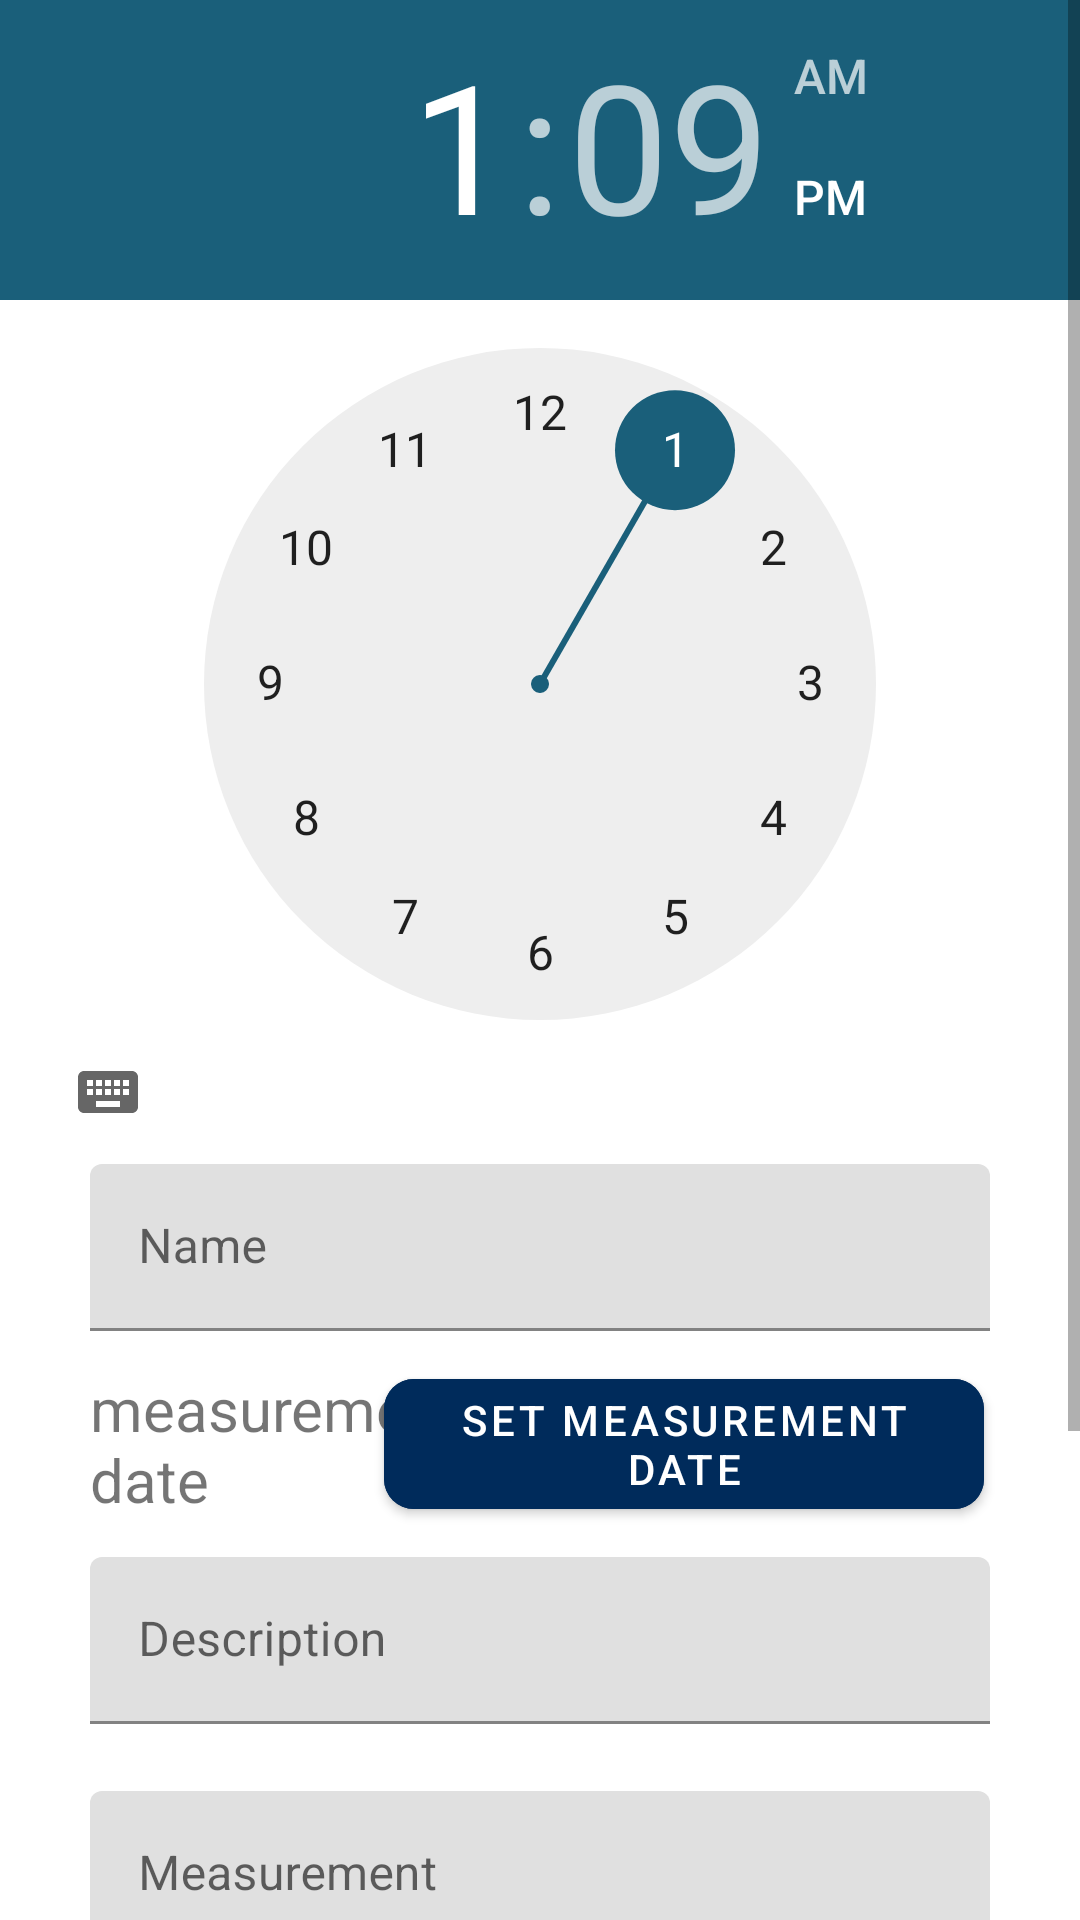

Layout XML and referenced resources for this Android screen:
<!-- AndroidManifest.xml: application theme Theme.AquariumManager -->
<!-- res/layout/fragment_aquarium_measurement_add.xml -->
<?xml version="1.0" encoding="utf-8"?>
<layout xmlns:android="http://schemas.android.com/apk/res/android"
    xmlns:app="http://schemas.android.com/apk/res-auto"
    xmlns:tools="http://schemas.android.com/tools">

    <data>
        <variable
            name="dateText"
            type="String" />
    </data>

    <ScrollView
        android:layout_height="match_parent"
        android:layout_width="match_parent">

        <androidx.constraintlayout.widget.ConstraintLayout
            android:layout_width="match_parent"
            android:layout_height="match_parent"
            tools:context=".fragments.AquariumAddFragment">


            <TimePicker
                android:id="@+id/timePicker"
                android:layout_width="wrap_content"
                android:layout_height="wrap_content"
                android:timePickerMode="clock"
                app:layout_constraintBottom_toTopOf="@+id/nameLayout"
                app:layout_constraintEnd_toEndOf="parent"
                app:layout_constraintStart_toStartOf="parent"
                app:layout_constraintTop_toTopOf="parent"
                app:layout_constraintVertical_bias="0.0" />

            <com.google.android.material.textfield.TextInputLayout
                android:id="@+id/nameLayout"
                android:layout_width="match_parent"
                android:layout_height="wrap_content"
                android:layout_marginStart="30dp"
                android:layout_marginEnd="30dp"
                app:layout_constraintBottom_toTopOf="@+id/setDateButton"
                app:layout_constraintEnd_toEndOf="parent"
                app:layout_constraintStart_toStartOf="parent"
                app:layout_constraintTop_toBottomOf="@+id/timePicker"
                app:layout_constraintVertical_bias="0.110000014">

                <EditText
                    android:id="@+id/editTextName"
                    android:layout_width="match_parent"
                    android:layout_height="wrap_content"
                    android:layout_weight="1"
                    android:autofillHints="no"
                    android:hint="Name"
                    android:inputType="textPersonName" />
            </com.google.android.material.textfield.TextInputLayout>

            <com.google.android.material.button.MaterialButton
                android:id="@+id/setDateButton"
                android:layout_width="200dp"
                android:layout_height="wrap_content"
                android:layout_marginTop="10dp"
                android:layout_marginBottom="10dp"
                android:backgroundTint="@color/darkestBlue"
                android:text="set measurement date"
                android:textColor="@color/icon_background"
                app:cornerRadius="10dp"
                app:layout_constraintBottom_toTopOf="@+id/descriptionLayout"
                app:layout_constraintEnd_toEndOf="parent"
                app:layout_constraintHorizontal_bias="0.8"
                app:layout_constraintStart_toStartOf="parent"
                app:layout_constraintTop_toBottomOf="@+id/nameLayout" />

            <com.google.android.material.textfield.TextInputLayout
                android:id="@+id/dateLayout"
                android:layout_width="150dp"
                android:layout_height="wrap_content"
                android:layout_marginStart="30dp"
                android:layout_marginEnd="30dp"
                app:layout_constraintBottom_toTopOf="@+id/descriptionLayout"
                app:layout_constraintEnd_toEndOf="parent"
                app:layout_constraintHorizontal_bias="0.0"
                app:layout_constraintStart_toStartOf="parent"
                app:layout_constraintTop_toBottomOf="@+id/nameLayout"
                app:layout_constraintVertical_bias="0.04000002">

                <TextView
                    android:id="@+id/editTextDate"
                    android:layout_width="150dp"
                    android:layout_height="wrap_content"
                    android:autofillHints="no"
                    android:text="measurement date"
                    android:textSize="20dp" />
            </com.google.android.material.textfield.TextInputLayout>

            <com.google.android.material.textfield.TextInputLayout
                android:id="@+id/descriptionLayout"
                android:layout_width="match_parent"
                android:layout_height="wrap_content"
                android:layout_marginStart="30dp"
                android:layout_marginEnd="30dp"
                app:layout_constraintBottom_toTopOf="@+id/measurementLayout"
                app:layout_constraintEnd_toEndOf="parent"
                app:layout_constraintStart_toStartOf="parent"
                app:layout_constraintTop_toBottomOf="@+id/dateLayout"
                app:layout_constraintVertical_bias="0.0">

                <EditText
                    android:id="@+id/editTextDescription"
                    android:layout_width="match_parent"
                    android:layout_height="wrap_content"
                    android:autofillHints="no"
                    android:hint="Description" />
            </com.google.android.material.textfield.TextInputLayout>

            <com.google.android.material.textfield.TextInputLayout
                android:id="@+id/measurementLayout"
                android:layout_width="match_parent"
                android:layout_height="wrap_content"
                android:layout_marginStart="30dp"
                android:layout_marginTop="10dp"
                android:layout_marginEnd="30dp"
                app:layout_constraintBottom_toTopOf="@+id/unitsLayout"
                app:layout_constraintEnd_toEndOf="parent"
                app:layout_constraintHorizontal_bias="0.55"
                app:layout_constraintStart_toStartOf="parent"
                app:layout_constraintTop_toBottomOf="@+id/descriptionLayout">

                <EditText
                    android:id="@+id/editTextMeasurement"
                    android:layout_width="match_parent"
                    android:layout_height="wrap_content"
                    android:autofillHints="no"
                    android:hint="Measurement"
                    android:inputType="numberDecimal" />
            </com.google.android.material.textfield.TextInputLayout>

            <com.google.android.material.textfield.TextInputLayout
                android:id="@+id/unitsLayout"
                android:layout_width="match_parent"
                android:layout_height="wrap_content"
                android:layout_marginStart="30dp"
                android:layout_marginEnd="30dp"
                android:layout_marginTop="10dp"
                app:layout_constraintBottom_toTopOf="@+id/saveButton"
                app:layout_constraintEnd_toEndOf="parent"
                app:layout_constraintStart_toEndOf="@+id/measurementLayout"
                app:layout_constraintTop_toBottomOf="@+id/measurementLayout">

                <EditText
                    android:id="@+id/editTextUnits"
                    android:layout_width="match_parent"
                    android:layout_height="wrap_content"
                    android:autofillHints="no"
                    android:hint="Units" />
            </com.google.android.material.textfield.TextInputLayout>

            <com.google.android.material.button.MaterialButton
                android:id="@+id/saveButton"
                android:layout_width="wrap_content"
                android:layout_height="wrap_content"
                android:layout_marginBottom="50dp"
                android:text="save"
                android:textColor="@color/icon_background"
                android:textSize="25sp"
                app:backgroundTint="@color/darkestBlue"
                app:cornerRadius="10dp"
                app:icon="@drawable/save_icon"
                app:iconPadding="2dp"
                app:iconTint="@color/icon_background"
                app:layout_constraintBottom_toBottomOf="parent"
                app:layout_constraintEnd_toEndOf="parent"
                app:layout_constraintStart_toStartOf="parent"
                app:layout_constraintTop_toBottomOf="@+id/unitsLayout"
                app:layout_constraintVertical_bias="0.288" />

        </androidx.constraintlayout.widget.ConstraintLayout>
    </ScrollView>
</layout>
<!-- resources referenced by this layout -->
<resources>
  <color name="darkestBlue">#002B5B</color>
  <style name="Theme.AquariumManager" parent="Theme.MaterialComponents.DayNight.DarkActionBar">
          
          <item name="colorPrimary">@color/lightBlue</item>
          <item name="colorPrimaryVariant">@color/lightestBlue</item>
          <item name="colorOnPrimary">@color/white</item>
          
          <item name="colorSecondary">@color/darkBlue</item>
          <item name="colorSecondaryVariant">@color/darkestBlue</item>
          <item name="colorOnSecondary">@color/black</item>
          
          <item name="android:statusBarColor">?attr/colorPrimaryVariant</item>
          
      </style>
  <color name="lightBlue">#159895</color>
  <color name="lightestBlue">#57C5B6</color>
  <color name="white">#FFFFFFFF</color>
  <color name="darkBlue">#1A5F7A</color>
  <color name="black">#FF000000</color>
</resources>
